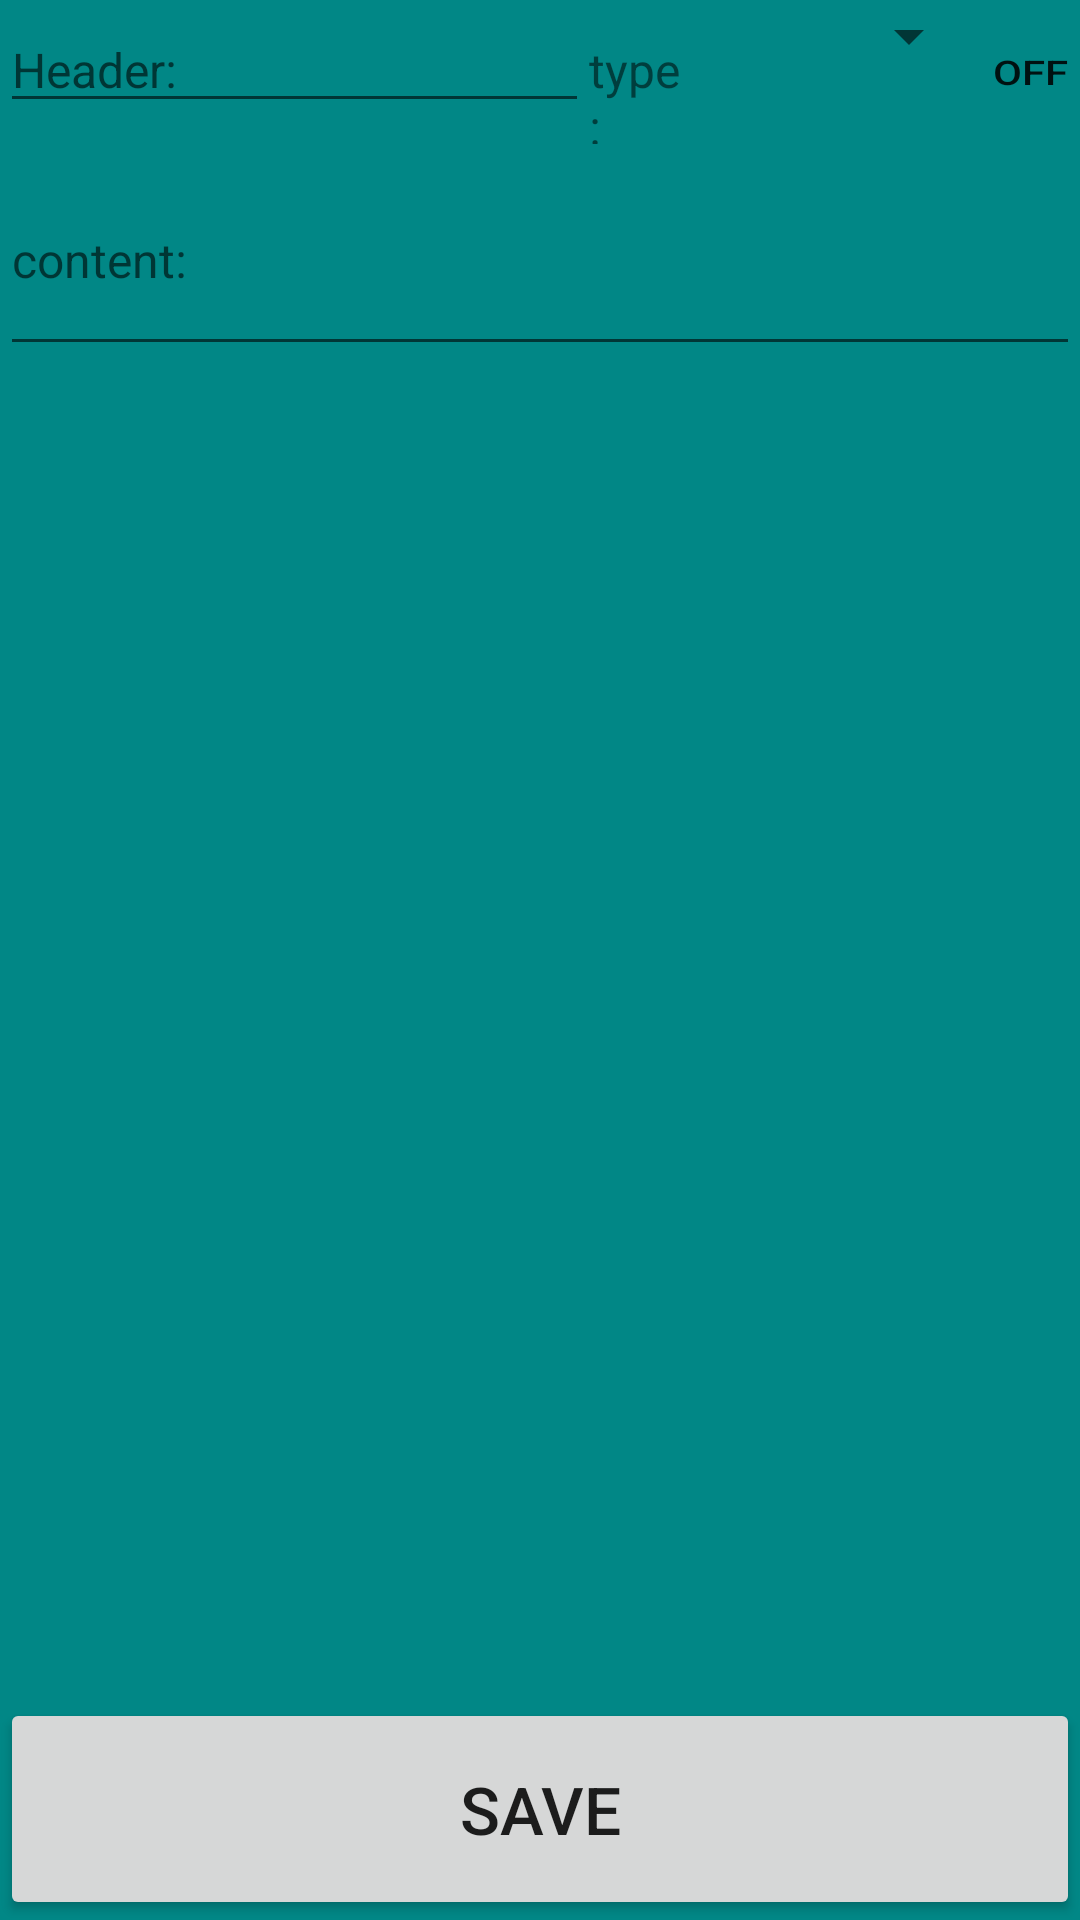

Android layout source for this screen:
<!-- AndroidManifest.xml: application theme Theme.SImpleNote -->
<!-- res/layout/fragment_note.xml -->
<?xml version="1.0" encoding="utf-8"?>
<LinearLayout xmlns:android="http://schemas.android.com/apk/res/android"
    android:layout_width="match_parent"
    android:layout_height="match_parent"
    android:background="@color/teal_700"
    android:orientation="vertical">

    <LinearLayout
        android:layout_width="match_parent"
        android:layout_height="wrap_content"
        android:orientation="horizontal">

        <EditText
            android:id="@+id/edit_text_header"
            android:layout_width="0dp"
            android:layout_weight="6"
            android:layout_height="wrap_content"
            android:inputType="text"
            android:textSize="@dimen/note_text_size"
            android:hint="@string/header_hint" />

        <TextView
            android:text="@string/type"
            android:layout_width="0dp"
            android:layout_height="wrap_content"
            android:layout_weight="1"
            android:textSize="@dimen/note_text_size"/>

        <Spinner
            android:id="@+id/spinner_note_type"
            android:layout_width="0dp"
            android:layout_height="wrap_content"
            android:layout_weight="3"
            android:textSize="@dimen/note_text_size"/>

        <ToggleButton
            android:id="@+id/toggle_favorite"
            android:layout_width="0dp"
            android:layout_weight="1"
            android:scaleY="0.8"
            android:layout_height="wrap_content"
            android:background="@drawable/toggle_favorite"
            android:textOn="" />
    </LinearLayout>

    <EditText
        android:id="@+id/edit_text_content"
        android:layout_width="match_parent"
        android:layout_height="0dp"
        android:layout_weight="1"
        android:inputType="text"
        android:textSize="@dimen/note_text_size"
        android:hint="@string/content"
        android:autofillHints="" />

    <FrameLayout
        android:id="@+id/content_container"
        android:layout_width="match_parent"
        android:layout_height="0dp"
        android:layout_weight="6"/>

    <Button
        android:id="@+id/button_save_note"
        android:layout_width="match_parent"
        android:layout_height="0dp"
        android:layout_weight="1"
        android:text="@string/save_button"
        android:textSize="@dimen/button_text_size" />

</LinearLayout>
<!-- resources referenced by this layout -->
<resources>
  <color name="teal_700">#FF018786</color>
  <dimen name="button_text_size">22sp</dimen>
  <dimen name="note_text_size">16sp</dimen>
  <!-- drawable toggle_favorite (drawable) -->
  <?xml version="1.0" encoding="utf-8"?>
  <selector xmlns:android="http://schemas.android.com/apk/res/android">
      <item android:drawable="@drawable/ic_favorite_24" android:state_checked="true" />
      <item android:drawable="@drawable/ic_not_favorite_24" android:state_checked="false" />
  </selector>
  <string name="content">content:</string>
  <string name="header_hint">Header:</string>
  <string name="save_button">Save</string>
  <string name="type">type:</string>
  <style name="Theme.SImpleNote" parent="Theme.MaterialComponents.DayNight.DarkActionBar">
          
          <item name="colorPrimary">@color/purple_500</item>
          <item name="colorPrimaryVariant">@color/purple_700</item>
          <item name="colorOnPrimary">@color/white</item>
          
          <item name="colorSecondary">@color/teal_200</item>
          <item name="colorSecondaryVariant">@color/teal_700</item>
          <item name="colorOnSecondary">@color/black</item>
          
          <item name="android:statusBarColor" tools:targetApi="l">?attr/colorPrimaryVariant</item>
          
      </style>
  <!-- drawable ic_favorite_24 (drawable) -->
  <vector android:height="24dp" android:tint="#ECF312"
      android:viewportHeight="24" android:viewportWidth="24"
      android:width="24dp" xmlns:android="http://schemas.android.com/apk/res/android">
      <path android:fillColor="@android:color/white" android:pathData="M12,21.35l-1.45,-1.32C5.4,15.36 2,12.28 2,8.5 2,5.42 4.42,3 7.5,3c1.74,0 3.41,0.81 4.5,2.09C13.09,3.81 14.76,3 16.5,3 19.58,3 22,5.42 22,8.5c0,3.78 -3.4,6.86 -8.55,11.54L12,21.35z"/>
  </vector>
  <color name="purple_500">#FF6200EE</color>
  <color name="purple_700">#FF3700B3</color>
  <color name="white">#FFFFFFFF</color>
  <color name="teal_200">#FF03DAC5</color>
  <color name="black">#FF000000</color>
</resources>
